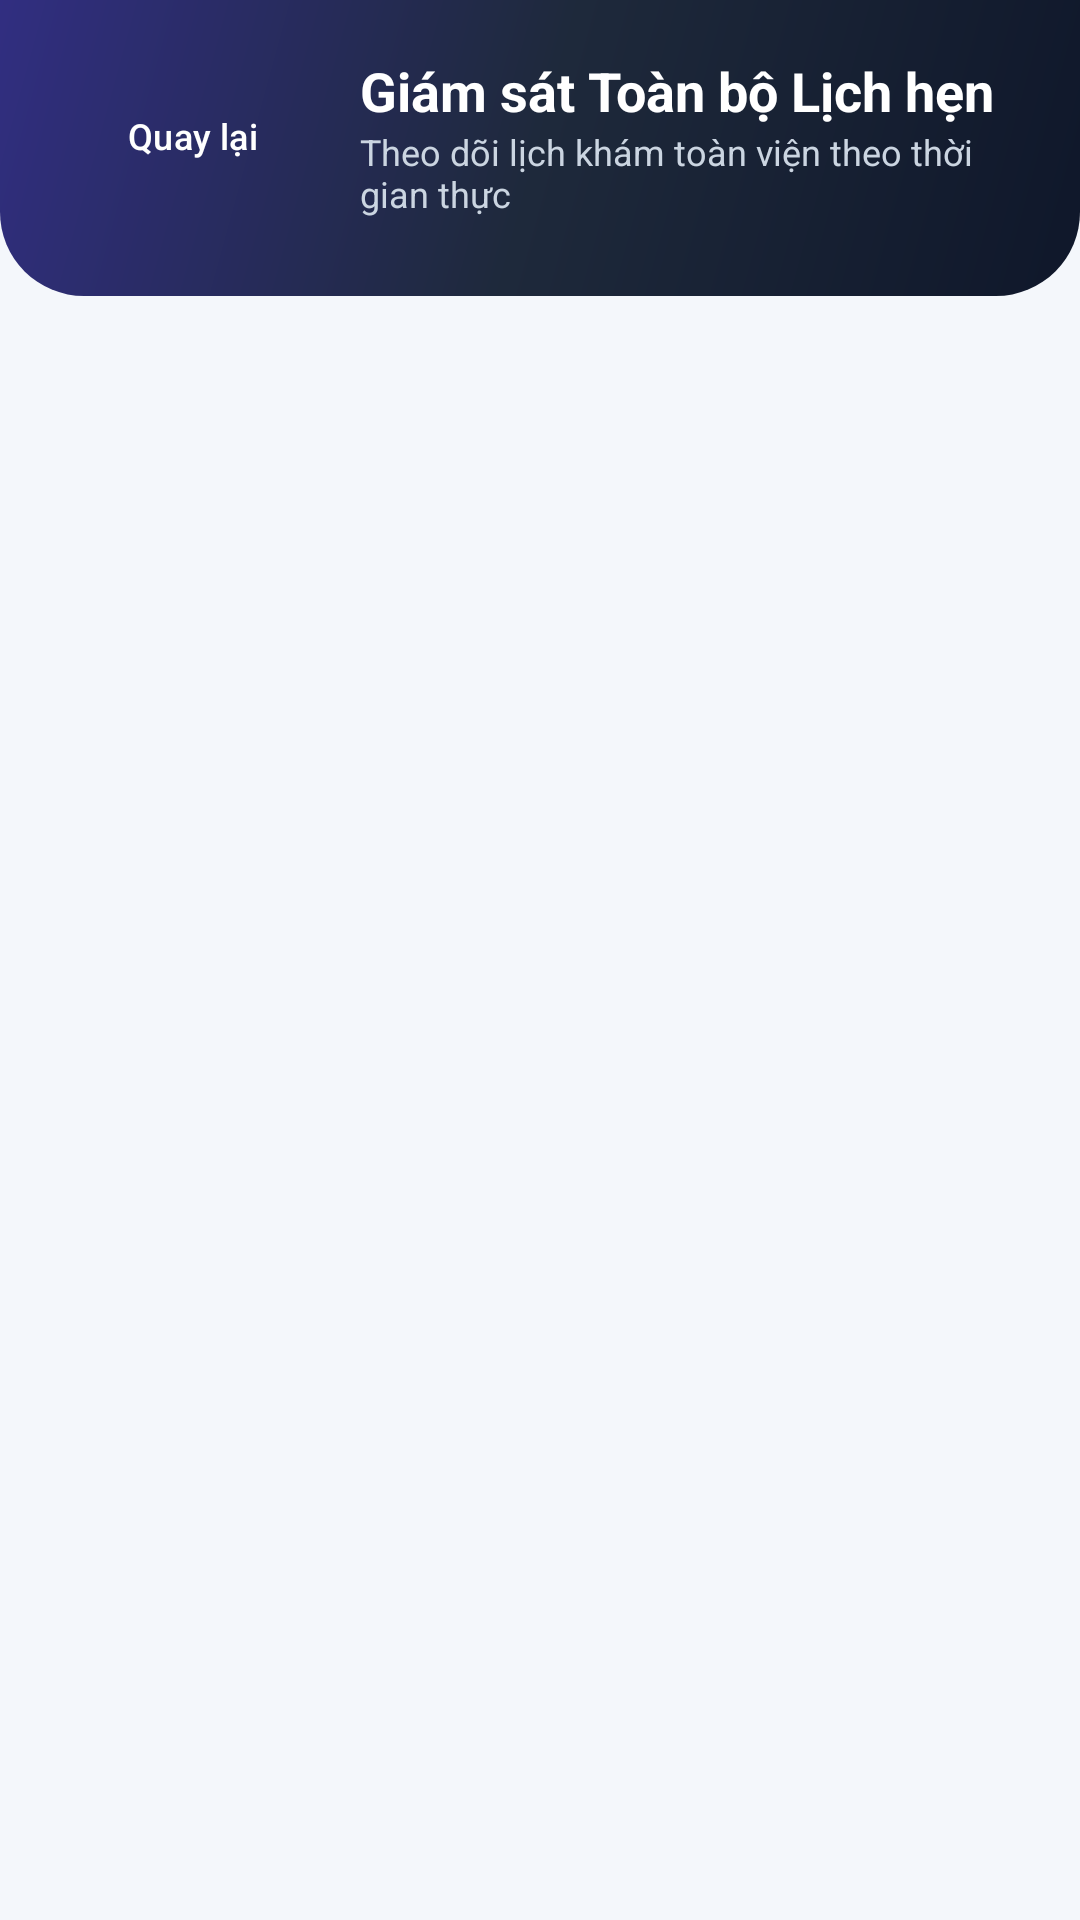

Reconstruct the res/layout file that produces this screen, plus the resources it refers to.
<!-- AndroidManifest.xml: application theme Theme.QuanLyPhongKham -->
<!-- res/layout/activity_admin_appointments.xml -->
<?xml version="1.0" encoding="utf-8"?>
<LinearLayout xmlns:android="http://schemas.android.com/apk/res/android"
    xmlns:app="http://schemas.android.com/apk/res-auto"
    android:layout_width="match_parent"
    android:layout_height="match_parent"
    android:background="@color/bg_screen"
    android:orientation="vertical">

    
    <LinearLayout
        android:layout_width="match_parent"
        android:layout_height="wrap_content"
        android:background="@drawable/bg_header_admin"
        android:orientation="vertical"
        android:paddingHorizontal="20dp"
        android:paddingTop="18dp"
        android:paddingBottom="26dp">

        <LinearLayout
            android:layout_width="match_parent"
            android:layout_height="wrap_content"
            android:gravity="center_vertical"
            android:orientation="horizontal">

            <com.google.android.material.button.MaterialButton
                android:id="@+id/btnBack"
                style="@style/Widget.Material3.Button.TextButton"
                android:layout_width="wrap_content"
                android:layout_height="38dp"
                android:background="@drawable/bg_badge_glass"
                android:insetTop="0dp"
                android:insetBottom="0dp"
                android:paddingHorizontal="12dp"
                android:text="Quay lại"
                android:textAllCaps="false"
                android:textColor="@color/white"
                android:textSize="12sp"
                app:icon="@drawable/ic_arrow_back"
                app:iconPadding="4dp"
                app:iconSize="16dp"
                app:iconTint="@color/white" />

            <LinearLayout
                android:layout_width="0dp"
                android:layout_height="wrap_content"
                android:layout_marginStart="12dp"
                android:layout_weight="1"
                android:orientation="vertical">

                <TextView
                    android:layout_width="wrap_content"
                    android:layout_height="wrap_content"
                    android:text="Giám sát Toàn bộ Lịch hẹn"
                    android:textColor="@color/white"
                    android:textSize="18sp"
                    android:textStyle="bold" />

                <TextView
                    android:layout_width="wrap_content"
                    android:layout_height="wrap_content"
                    android:text="Theo dõi lịch khám toàn viện theo thời gian thực"
                    android:textColor="#CBD5E1"
                    android:textSize="12sp" />
            </LinearLayout>
        </LinearLayout>
    </LinearLayout>

    <ScrollView
        android:layout_width="match_parent"
        android:layout_height="0dp"
        android:layout_weight="1"
        android:clipToPadding="false"
        android:padding="16dp">

        <LinearLayout
            android:id="@+id/layoutAdminAppointments"
            android:layout_width="match_parent"
            android:layout_height="wrap_content"
            android:orientation="vertical" />
    </ScrollView>
</LinearLayout>
<!-- resources referenced by this layout -->
<resources>
  <color name="bg_screen">#F4F7FB</color>
  <color name="white">#FFFFFFFF</color>
  <!-- drawable bg_badge_glass (drawable) -->
  <?xml version="1.0" encoding="utf-8"?>
  <shape xmlns:android="http://schemas.android.com/apk/res/android"
      android:shape="rectangle">
      <solid android:color="#28FFFFFF" />
      <stroke android:width="1dp" android:color="#4DFFFFFF" />
      <corners android:radius="999dp" />
  </shape>
  <!-- drawable bg_header_admin (drawable) -->
  <?xml version="1.0" encoding="utf-8"?>
  <shape xmlns:android="http://schemas.android.com/apk/res/android"
      android:shape="rectangle">
      <gradient
          android:angle="135"
          android:endColor="#312E81"
          android:centerColor="#1E293B"
          android:startColor="#0F172A"
          android:type="linear" />
      <corners
          android:bottomLeftRadius="28dp"
          android:bottomRightRadius="28dp" />
  </shape>
  <style name="Theme.QuanLyPhongKham" parent="Theme.AppHealthMate" />
  <style name="Theme.AppHealthMate" parent="Base.Theme.AppHealthMate" />
  <style name="Base.Theme.AppHealthMate" parent="Theme.Material3.Light.NoActionBar">
          <item name="colorPrimary">@color/medical_blue</item>
          <item name="colorOnPrimary">@color/white</item>
          <item name="colorPrimaryContainer">@color/medical_blue_light</item>
          <item name="colorSecondary">@color/medical_teal</item>
          <item name="colorSurface">@color/bg_card</item>
          <item name="android:statusBarColor">@color/medical_blue_deep</item>
          <item name="android:windowBackground">@color/bg_screen</item>
          <item name="android:windowDisablePreview">true</item>
          <item name="android:windowOptOutEdgeToEdgeEnforcement" tools:targetApi="35">true</item>
      </style>
  <color name="medical_blue">#2563EB</color>
  <color name="medical_blue_light">#EFF6FF</color>
  <color name="medical_teal">#0EA5E9</color>
  <color name="bg_card">#FFFFFF</color>
  <color name="medical_blue_deep">#1E3A8A</color>
</resources>
